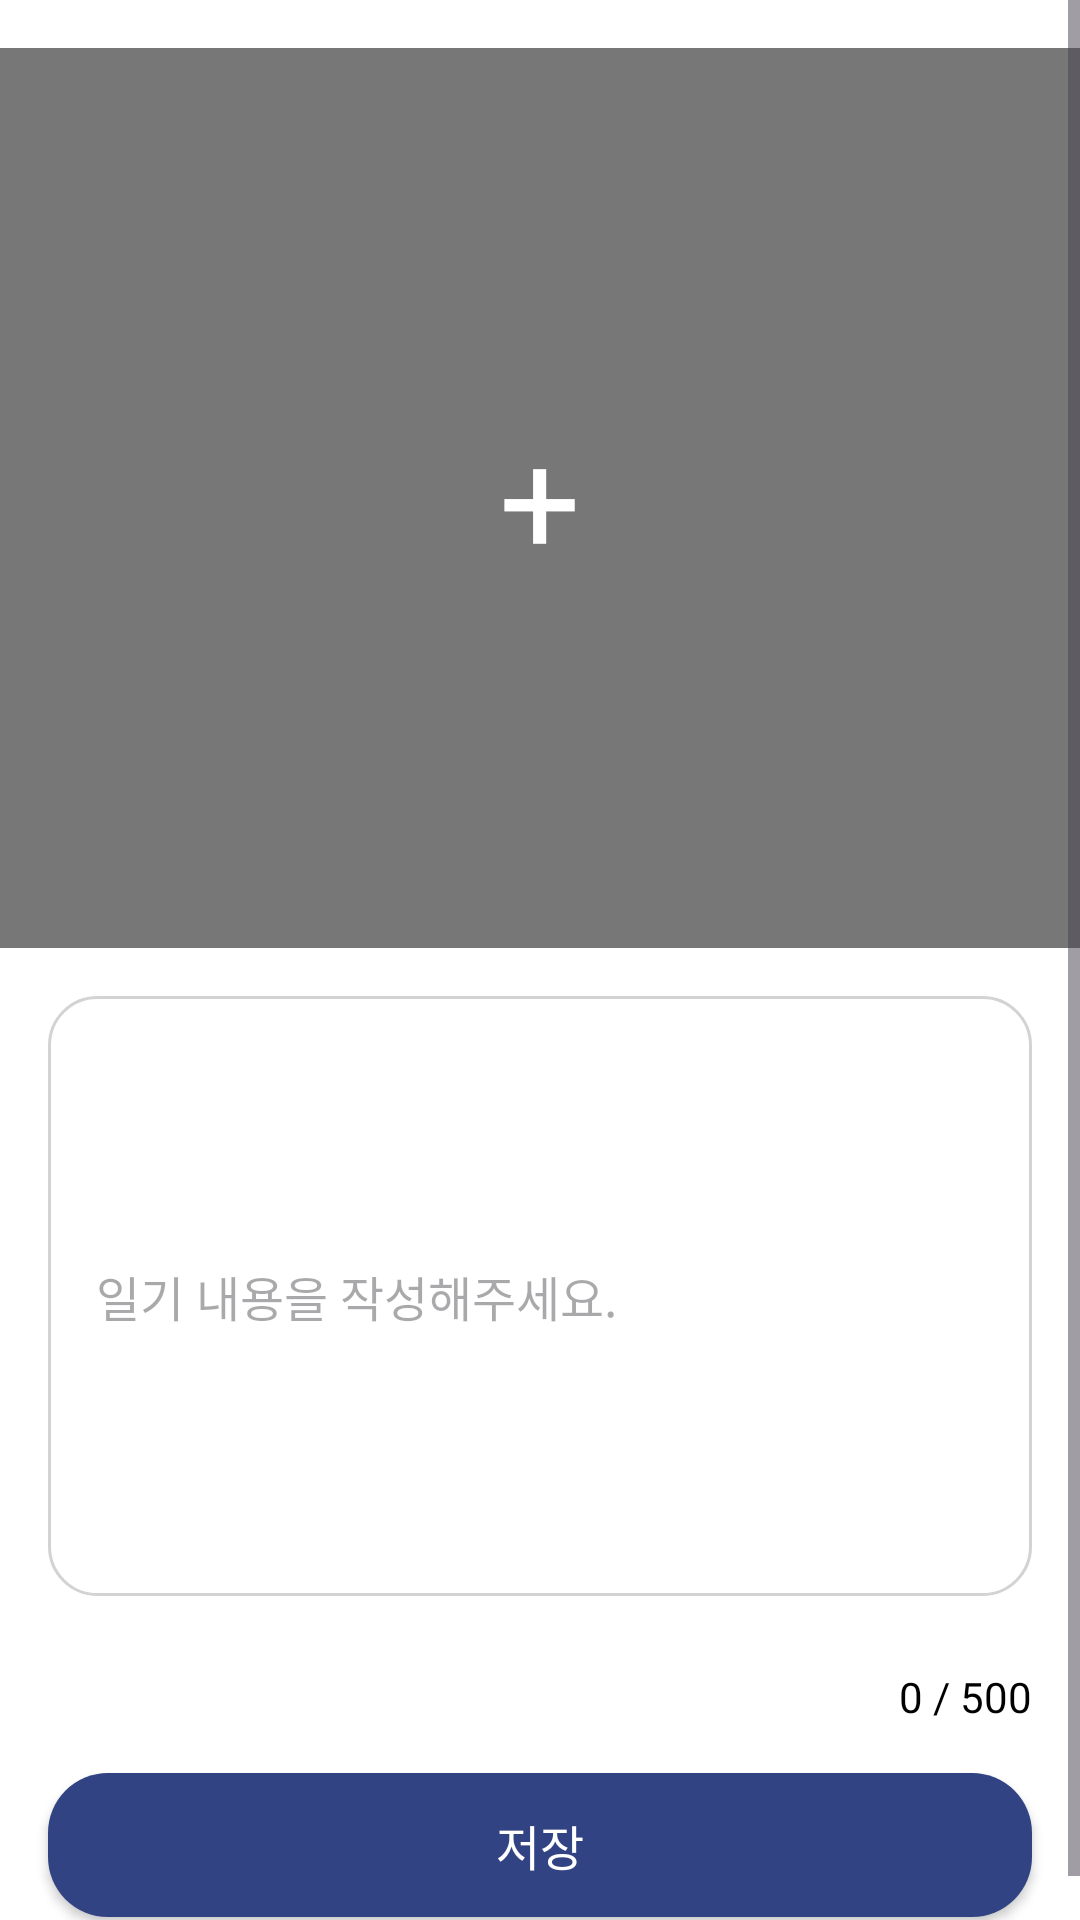

This screen was rendered from an Android layout file. Write that file and the resources it references.
<!-- AndroidManifest.xml: application theme Theme.PhotoThis -->
<!-- res/layout/activity_edit_diary.xml -->
<?xml version="1.0" encoding="utf-8"?>
<ScrollView xmlns:android="http://schemas.android.com/apk/res/android"
    xmlns:tools="http://schemas.android.com/tools"
    android:layout_width="match_parent"
    android:layout_height="match_parent"
    android:background="@color/white"
    android:fillViewport="true"
    tools:context=".WriteDiaryActivity">

    <RelativeLayout
        android:layout_width="match_parent"
        android:layout_height="wrap_content">

        
        <ImageView
            android:id="@+id/diaryImageView"
            android:layout_width="match_parent"
            android:layout_height="300dp"
            android:adjustViewBounds="true"
            android:scaleType="centerCrop"
            android:src="@color/gray"
            android:layout_alignParentTop="true"
            android:layout_marginTop="16dp"
            android:contentDescription="@string/diary_image_description"/>

        
        <RelativeLayout
            android:layout_width="match_parent"
            android:layout_height="300dp"
            android:layout_alignParentTop="true"
            android:layout_marginTop="16dp"
            android:background="@drawable/gray_box_background">

            
            <TextView
                android:layout_width="wrap_content"
                android:layout_height="wrap_content"
                android:text="+"
                android:textSize="48sp"
                android:textColor="@android:color/white"
                android:layout_centerInParent="true"/>
        </RelativeLayout>

        
        <EditText
            android:id="@+id/diaryEditText"
            android:layout_width="match_parent"
            android:layout_height="200dp"
            android:layout_below="@id/diaryImageView"
            android:layout_margin="16dp"
            android:layout_marginTop="20dp"
            android:layout_marginBottom="16dp"
            android:background="@drawable/edit_text_background"
            android:hint="일기 내용을 작성해주세요."
            android:inputType="textMultiLine"
            android:maxLines="10"
            android:padding="16dp"
            android:scrollbars="vertical"
            android:textColor="@android:color/black"
            android:textSize="16sp"/>

        
        <TextView
            android:id="@+id/charCountTextView"
            android:layout_width="wrap_content"
            android:layout_height="wrap_content"
            android:layout_below="@id/diaryEditText"
            android:layout_alignParentEnd="true"
            android:layout_marginEnd="16dp"
            android:text="0 / 500"
            android:textColor="@android:color/black"
            android:textSize="14sp"
            android:layout_marginTop="8dp"/>

        
        <android.widget.Button
            android:id="@+id/saveButton"
            android:layout_width="match_parent"
            android:layout_height="wrap_content"
            android:text="저장"
            android:layout_below="@id/charCountTextView"
            android:layout_margin="16dp"
            android:background="@drawable/button_background"
            android:textColor="@android:color/white"
            android:textSize="16sp"
            android:padding="12dp"/>
    </RelativeLayout>
</ScrollView>
<!-- resources referenced by this layout -->
<resources>
  <color name="gray">#0F000000</color>
  <color name="white">#FFFFFFFF</color>
  <!-- drawable button_background (drawable) -->
  <?xml version="1.0" encoding="utf-8"?>
  <shape xmlns:android="http://schemas.android.com/apk/res/android">
      <solid android:color="@color/button_color"/>
      <corners android:radius="20dp"/>
  </shape>
  <!-- drawable edit_text_background (drawable) -->
  <?xml version="1.0" encoding="utf-8"?>
  <shape xmlns:android="http://schemas.android.com/apk/res/android">
      <solid android:color="@android:color/white"/>
      <corners android:radius="16dp"/>
      <stroke
          android:width="1dp"
          android:color="#D3D3D3"/> 
      <padding
          android:left="8dp"
          android:top="8dp"
          android:right="8dp"
          android:bottom="8dp"/>
  </shape>
  <!-- drawable gray_box_background (drawable) -->
  <?xml version="1.0" encoding="utf-8"?>
  <shape xmlns:android="http://schemas.android.com/apk/res/android">
      <solid android:color="#80000000"/> 
  
  </shape>
  <string name="diary_image_description">Diary Image</string>
  <style name="Theme.PhotoThis" parent="Base.Theme.PhotoThis" />
  <color name="button_color">#314383</color>
  <style name="Base.Theme.PhotoThis" parent="Theme.Material3.DayNight.NoActionBar">
          
          
      </style>
</resources>
